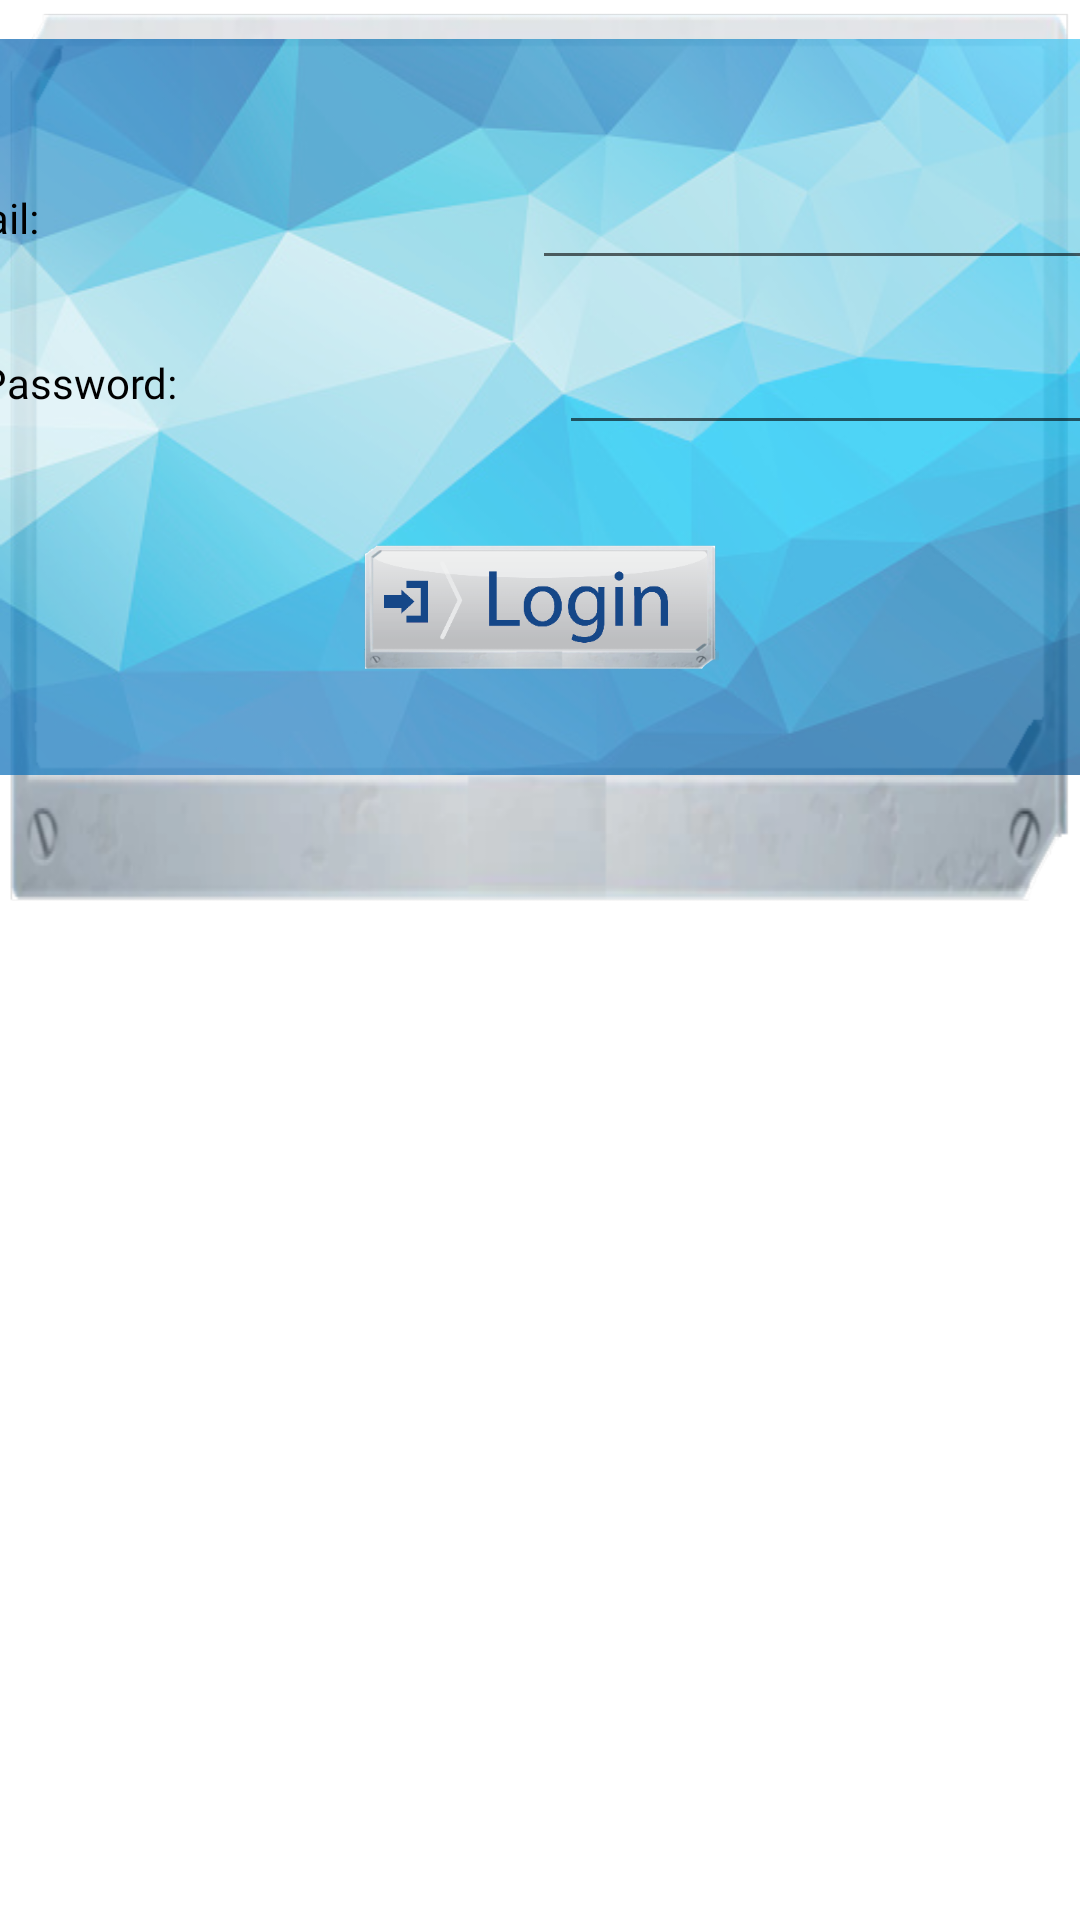

Here is an Android app screen rendered from its layout file. Give the layout XML and the strings, colors and styles it references.
<!-- AndroidManifest.xml: application theme Theme.BatallaNavalKT -->
<!-- res/layout/dialog_login.xml -->
<?xml version="1.0" encoding="utf-8"?>
<FrameLayout xmlns:android="http://schemas.android.com/apk/res/android"
    xmlns:tools="http://schemas.android.com/tools"
    xmlns:app="http://schemas.android.com/apk/res-auto"
    android:layout_width="wrap_content"
    android:layout_height="wrap_content"
    android:layout_gravity="center"
    tools:context=".Activitys.dialogs.dialogLogin">

    <androidx.constraintlayout.widget.ConstraintLayout
        android:layout_width="wrap_content"
        android:layout_height="wrap_content"
        android:background="@drawable/borde">


        <androidx.constraintlayout.widget.ConstraintLayout
            android:id="@+id/containerlogin"
            android:layout_width="wrap_content"
            android:layout_height="wrap_content"
            android:layout_marginStart="16dp"
            android:layout_marginTop="13dp"
            android:layout_marginEnd="16dp"
            android:layout_marginBottom="50dp"
            app:layout_constraintBottom_toBottomOf="parent"
            app:layout_constraintEnd_toEndOf="parent"
            app:layout_constraintStart_toStartOf="parent"
            app:layout_constraintTop_toTopOf="parent">


            <ImageView
                android:layout_width="0dp"
                android:layout_height="0dp"
                android:alpha="0.7"
                android:background="@drawable/bgblue"
                app:layout_constraintBottom_toBottomOf="parent"
                app:layout_constraintEnd_toEndOf="parent"
                app:layout_constraintStart_toStartOf="parent"
                app:layout_constraintTop_toTopOf="parent"/>

            <TextView
                android:id="@+id/loginUser"
                android:layout_width="wrap_content"
                android:layout_height="wrap_content"
                android:layout_marginTop="50dp"
                android:ems="10"

                android:text="Email:"
                android:textColor="@color/black"
                android:fontFamily="@font/mika"
                app:layout_constraintEnd_toStartOf="@+id/loginlogin"
                app:layout_constraintStart_toStartOf="@+id/loginPass"
                app:layout_constraintTop_toTopOf="parent"
                tools:ignore="MissingConstraints" />

            <TextView
                android:id="@+id/loginPass"
                android:layout_width="wrap_content"
                android:layout_height="wrap_content"
                android:layout_marginStart="30dp"
                android:layout_marginTop="36dp"
                android:ems="10"
                android:text="Password:"
                android:fontFamily="@font/mika"
                android:textColor="@color/black"
                app:layout_constraintEnd_toStartOf="@+id/loginlogin"
                app:layout_constraintStart_toStartOf="parent"
                app:layout_constraintTop_toBottomOf="@+id/loginUser" />

            <EditText
                android:id="@+id/loginEmailUser"
                android:layout_width="wrap_content"
                android:layout_height="wrap_content"
                android:layout_marginStart="30dp"
                android:ems="10"
                android:fontFamily="@font/mika"
                android:inputType="textEmailAddress"
                android:textColor="@color/black"
                app:layout_constraintBottom_toBottomOf="@+id/loginUser"
                app:layout_constraintEnd_toEndOf="@+id/loginpassword"
                app:layout_constraintStart_toEndOf="@+id/loginUser"
                app:layout_constraintTop_toTopOf="@+id/loginUser" />

            <EditText
                android:id="@+id/loginpassword"
                android:layout_width="wrap_content"
                android:layout_height="wrap_content"
                android:layout_marginStart="30dp"
                android:ems="10"
                android:fontFamily="@font/mika"
                android:inputType="textPassword"
                android:textColor="@color/black"
                app:layout_constraintBottom_toBottomOf="@+id/loginPass"
                app:layout_constraintStart_toEndOf="@+id/loginPass"
                app:layout_constraintTop_toTopOf="@+id/loginPass" />

            <ImageButton
                android:id="@+id/loginlogin"
                android:layout_width="120dp"
                android:layout_height="50dp"
                android:layout_marginTop="30dp"
                android:layout_marginBottom="30dp"
                android:fontFamily="@font/mika"
                android:textColor="@color/black"
                android:background="@drawable/loginbtn"
                app:layout_constraintBottom_toBottomOf="parent"
                app:layout_constraintEnd_toEndOf="parent"
                app:layout_constraintHorizontal_bias="0.498"
                app:layout_constraintStart_toStartOf="parent"
                app:layout_constraintTop_toBottomOf="@+id/loginpassword"/>



        </androidx.constraintlayout.widget.ConstraintLayout>



    </androidx.constraintlayout.widget.ConstraintLayout>




</FrameLayout>
<!-- resources referenced by this layout -->
<resources>
  <color name="black">#FF000000</color>
  <!-- drawable bgblue: png bitmap (drawable, 188381 bytes) -->
  <!-- drawable borde: png bitmap (drawable, 78992 bytes) -->
  <!-- drawable loginbtn: png bitmap (drawable, 34658 bytes) -->
  <style name="Theme.BatallaNavalKT" parent="Theme.MaterialComponents.DayNight.DarkActionBar">
          
          <item name="colorPrimary">@color/purple_500</item>
          <item name="colorPrimaryVariant">@color/purple_700</item>
          <item name="colorOnPrimary">@color/white</item>
          
          <item name="colorSecondary">@color/teal_200</item>
          <item name="colorSecondaryVariant">@color/teal_700</item>
          <item name="colorOnSecondary">@color/black</item>
          
          <item name="android:statusBarColor">?attr/colorPrimaryVariant</item>
          
      </style>
  <color name="purple_500">#FF6200EE</color>
  <color name="purple_700">#FF3700B3</color>
  <color name="white">#FFFFFFFF</color>
  <color name="teal_200">#FF03DAC5</color>
  <color name="teal_700">#FF018786</color>
</resources>
